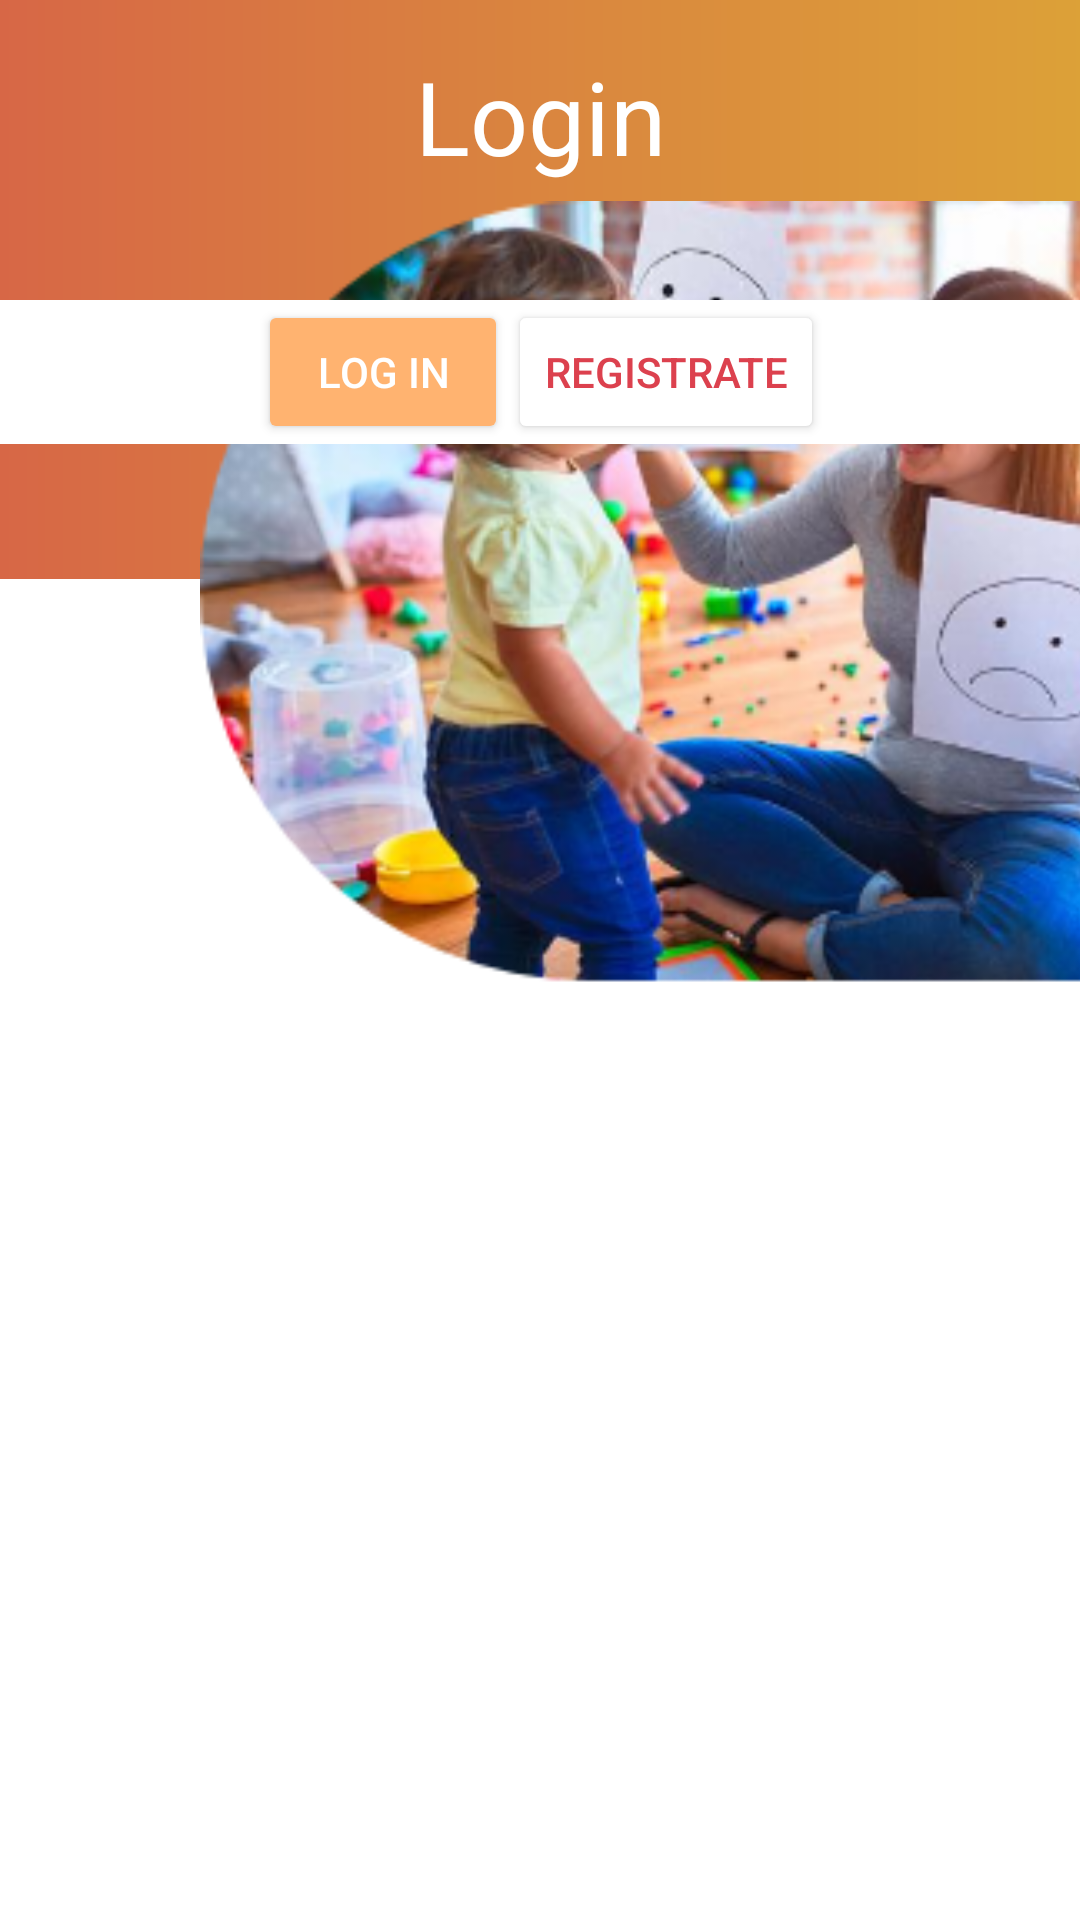

Layout XML and referenced resources for this Android screen:
<!-- AndroidManifest.xml: application theme Theme.AplicacionArturito -->
<!-- res/layout/activity_login.xml -->
<?xml version="1.0" encoding="utf-8"?>
<androidx.constraintlayout.widget.ConstraintLayout
    xmlns:android="http://schemas.android.com/apk/res/android"
    xmlns:app="http://schemas.android.com/apk/res-auto"
    xmlns:tools="http://schemas.android.com/tools"
    android:layout_width="match_parent"
    android:layout_height="match_parent"
    tools:context=".LoginActivity">

    <androidx.appcompat.widget.Toolbar
        android:id="@+id/toolbar"
        android:layout_width="408dp"
        android:layout_height="193dp"
        android:background="@drawable/bg_color_toolbar"
        android:minHeight="?attr/actionBarSize"
        android:theme="?attr/actionBarTheme"
        app:layout_constraintBottom_toBottomOf="parent"
        app:layout_constraintEnd_toEndOf="parent"
        app:layout_constraintHorizontal_bias="0.0"
        app:layout_constraintStart_toStartOf="parent"
        app:layout_constraintTop_toTopOf="parent"
        app:layout_constraintVertical_bias="0.0" />

    <ImageView
        android:id="@+id/imageView2"
        android:layout_width="612dp"
        android:layout_height="261dp"
        android:layout_marginTop="67dp"
        app:layout_constraintTop_toTopOf="@+id/toolbar"
        app:srcCompat="@drawable/registrate1"
        tools:layout_editor_absoluteX="-101dp" />

    <TextView
        android:id="@+id/textView2"
        android:layout_width="wrap_content"
        android:layout_height="wrap_content"
        android:layout_marginTop="16dp"
        android:layout_marginBottom="132dp"
        android:text="Login"
        android:textColor="@color/white"
        android:textAppearance="@style/TextAppearance.AppCompat.Display1"
        app:layout_constraintBottom_toBottomOf="@+id/toolbar"
        app:layout_constraintEnd_toEndOf="parent"
        app:layout_constraintStart_toStartOf="parent"
        app:layout_constraintTop_toTopOf="@+id/toolbar" />

    <ScrollView
        android:layout_width="409dp"
        android:layout_height="match_parent"
        app:layout_constraintEnd_toEndOf="parent"
        app:layout_constraintStart_toStartOf="parent"
        android:paddingTop="300px"
        >

        <LinearLayout
            android:layout_width="match_parent"
            android:layout_height="match_parent"
            android:layout_marginHorizontal="72px"
            android:background="@color/white"
            android:orientation="vertical"
            android:backgroundTint="@color/white">

            <LinearLayout
                android:layout_width="match_parent"
                android:layout_height="wrap_content"
                android:gravity="center_horizontal"
                android:orientation="horizontal">


                <Button
                    android:id="@+id/btn1"
                    android:layout_width="250px"
                    android:layout_height="wrap_content"
                    android:backgroundTint="#FFB370"
                    android:text="Log In"
                    android:onClick="onClick"
                    android:textColor="@color/white" />

                <Button
                    android:id="@+id/btn2"
                    android:layout_width="wrap_content"
                    android:layout_height="wrap_content"
                    android:backgroundTint="#FFFFFF"
                    android:text="Registrate"
                    android:onClick="onClick"
                    android:textColor="#DC414E" />

            </LinearLayout>

            <LinearLayout
                android:layout_width="match_parent"
                android:layout_height="match_parent"
                android:orientation="vertical"
                >
                <FrameLayout
                    android:layout_width="match_parent"
                    android:layout_height="match_parent"
                    android:id="@+id/main_container">

                </FrameLayout>
            </LinearLayout>
        </LinearLayout>
    </ScrollView>


</androidx.constraintlayout.widget.ConstraintLayout>
<!-- resources referenced by this layout -->
<resources>
  <color name="white">#FFFFFFFF</color>
  <!-- drawable bg_color_toolbar (drawable) -->
  <?xml version="1.0" encoding="utf-8"?>
  <shape xmlns:android="http://schemas.android.com/apk/res/android">
  
      <gradient
          android:angle="0"
          android:centerColor="#DA893E"
          android:endColor="#DDA836"
          android:startColor="#D76746"
          />
  </shape>
  <!-- drawable registrate1: png bitmap (drawable, 194935 bytes) -->
  <style name="Theme.AplicacionArturito" parent="Theme.MaterialComponents.DayNight.DarkActionBar">
          
          <item name="colorPrimary">@color/purple_500</item>
          <item name="colorPrimaryVariant">@color/purple_700</item>
          <item name="colorOnPrimary">@color/white</item>
          
          <item name="colorSecondary">@color/teal_200</item>
          <item name="colorSecondaryVariant">@color/teal_700</item>
          <item name="colorOnSecondary">@color/black</item>
          
          <item name="android:statusBarColor" tools:targetApi="l">?attr/colorPrimaryVariant</item>
          
      </style>
  <color name="purple_500">#FF6200EE</color>
  <color name="purple_700">#FF3700B3</color>
  <color name="teal_200">#FF03DAC5</color>
  <color name="teal_700">#FF018786</color>
  <color name="black">#FF000000</color>
</resources>
